Run: headless pygame with SDL's dummy video driver; simulated clock (each Clock.tick advances the game by its frame time, no real sleeping); random seed 0; keys injected as events and as key.get_pressed() state; no mouse input.
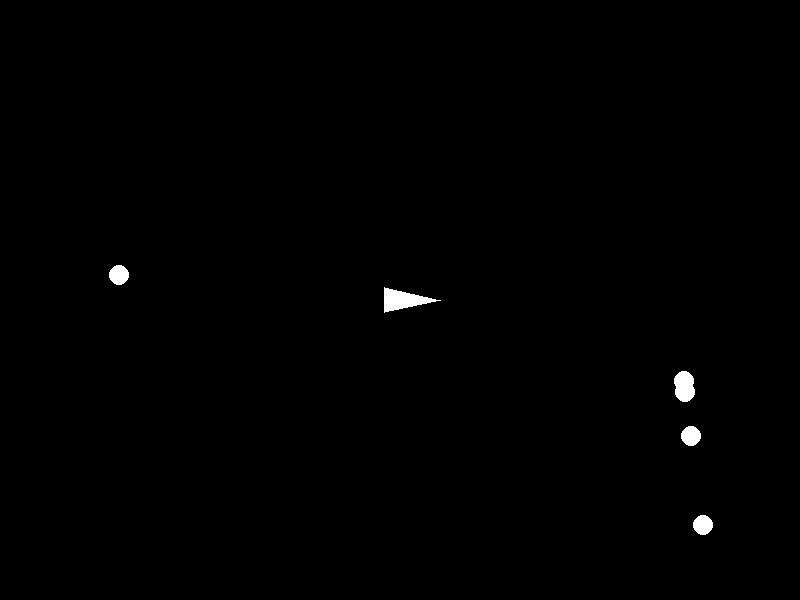
Frame 1 of 4 · flips 1–60 · no input
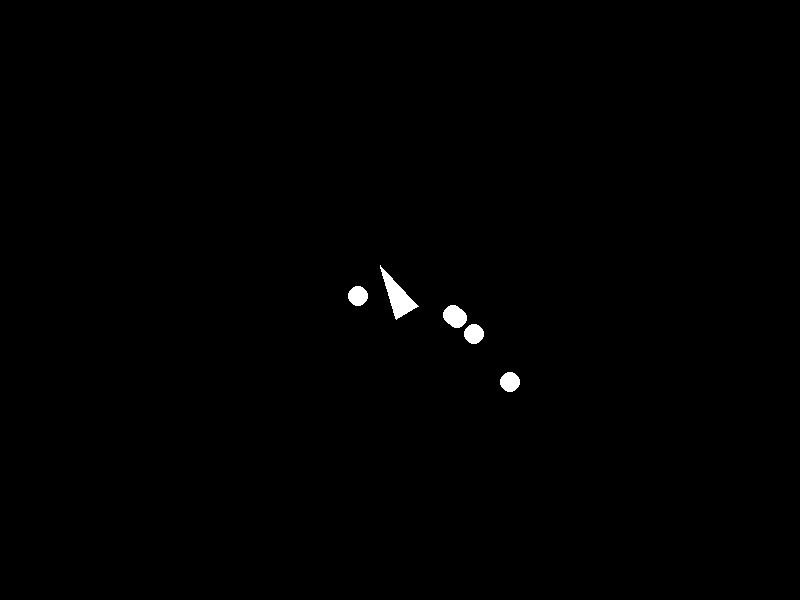
Frame 2 of 4 · flips 61–180 · tapped SPACE, RETURN · held RIGHT (→), D
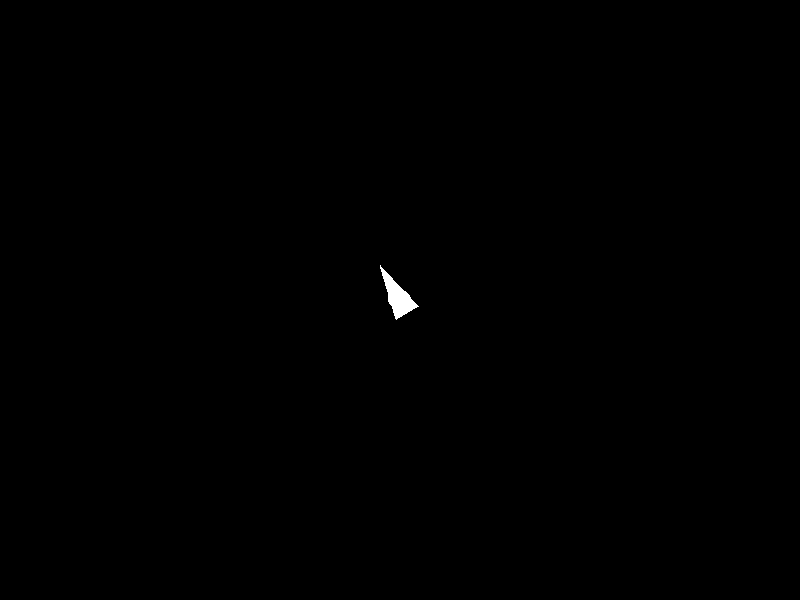
Frame 3 of 4 · flips 181–300 · held DOWN (↓), S
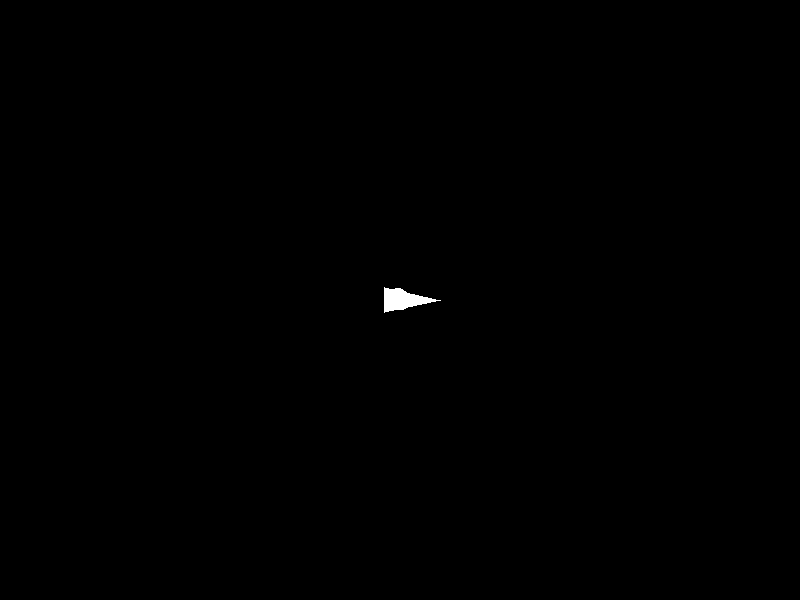
Frame 4 of 4 · flips 301–420 · held LEFT (←), A, UP (↑), W

The pygame program that drew these frames:

import pygame
import math
import random

# Inicializa o Pygame
pygame.init()

# Configurações da tela
WIDTH, HEIGHT = 800, 600
screen = pygame.display.set_mode((WIDTH, HEIGHT))
pygame.display.set_caption("Defesa Planetária")

# Cores
BLACK = (0, 0, 0)
WHITE = (255, 255, 255)
RED = (255, 0, 0)

# Classe da Nave
class Nave:
    def __init__(self, x, y):
        self.x = x
        self.y = y
        self.angle = 0
        self.radius = 30

    def draw(self):
        # Desenha a nave como um triângulo
        tip_x = self.x + math.cos(math.radians(self.angle)) * 40
        tip_y = self.y + math.sin(math.radians(self.angle)) * 40
        left_x = self.x + math.cos(math.radians(self.angle + 140)) * 20
        left_y = self.y + math.sin(math.radians(self.angle + 140)) * 20
        right_x = self.x + math.cos(math.radians(self.angle - 140)) * 20
        right_y = self.y + math.sin(math.radians(self.angle - 140)) * 20
        pygame.draw.polygon(screen, WHITE, [(tip_x, tip_y), (left_x, left_y), (right_x, right_y)])

    def rotate(self, direction):
        self.angle += direction * 5

# Classe do Tiro
class Tiro:
    def __init__(self, x, y, angle):
        self.x = x
        self.y = y
        self.angle = angle
        self.speed = 10

    def move(self):
        self.x += math.cos(math.radians(self.angle)) * self.speed
        self.y += math.sin(math.radians(self.angle)) * self.speed

    def draw(self):
        pygame.draw.circle(screen, RED, (int(self.x), int(self.y)), 5)

# Classe do Inimigo
class Inimigo:
    def __init__(self):
        self.x = random.choice([0, WIDTH])
        self.y = random.randint(0, HEIGHT)
        self.speed = 2

    def move(self, target_x, target_y):
        dx = target_x - self.x
        dy = target_y - self.y
        dist = math.hypot(dx, dy)
        self.x += dx / dist * self.speed
        self.y += dy / dist * self.speed

    def draw(self):
        pygame.draw.circle(screen, WHITE, (int(self.x), int(self.y)), 10)

# Objetos principais
nave = Nave(WIDTH // 2, HEIGHT // 2)
tiros = []
inimigos = [Inimigo() for _ in range(5)]

# Loop principal
clock = pygame.time.Clock()
running = True
while running:
    screen.fill(BLACK)

    # Eventos
    for event in pygame.event.get():
        if event.type == pygame.QUIT:
            running = False

    keys = pygame.key.get_pressed()
    if keys[pygame.K_LEFT]:
        nave.rotate(-1)
    if keys[pygame.K_RIGHT]:
        nave.rotate(1)
    if keys[pygame.K_SPACE]:
        tiros.append(Tiro(nave.x, nave.y, nave.angle))

    # Atualiza e desenha tiros
    for tiro in tiros[:]:
        tiro.move()
        tiro.draw()
        if tiro.x < 0 or tiro.x > WIDTH or tiro.y < 0 or tiro.y > HEIGHT:
            tiros.remove(tiro)

    # Atualiza e desenha inimigos
    for inimigo in inimigos:
        inimigo.move(nave.x, nave.y)
        inimigo.draw()

    # Desenha nave
    nave.draw()

    pygame.display.flip()
    clock.tick(60)

pygame.quit()
